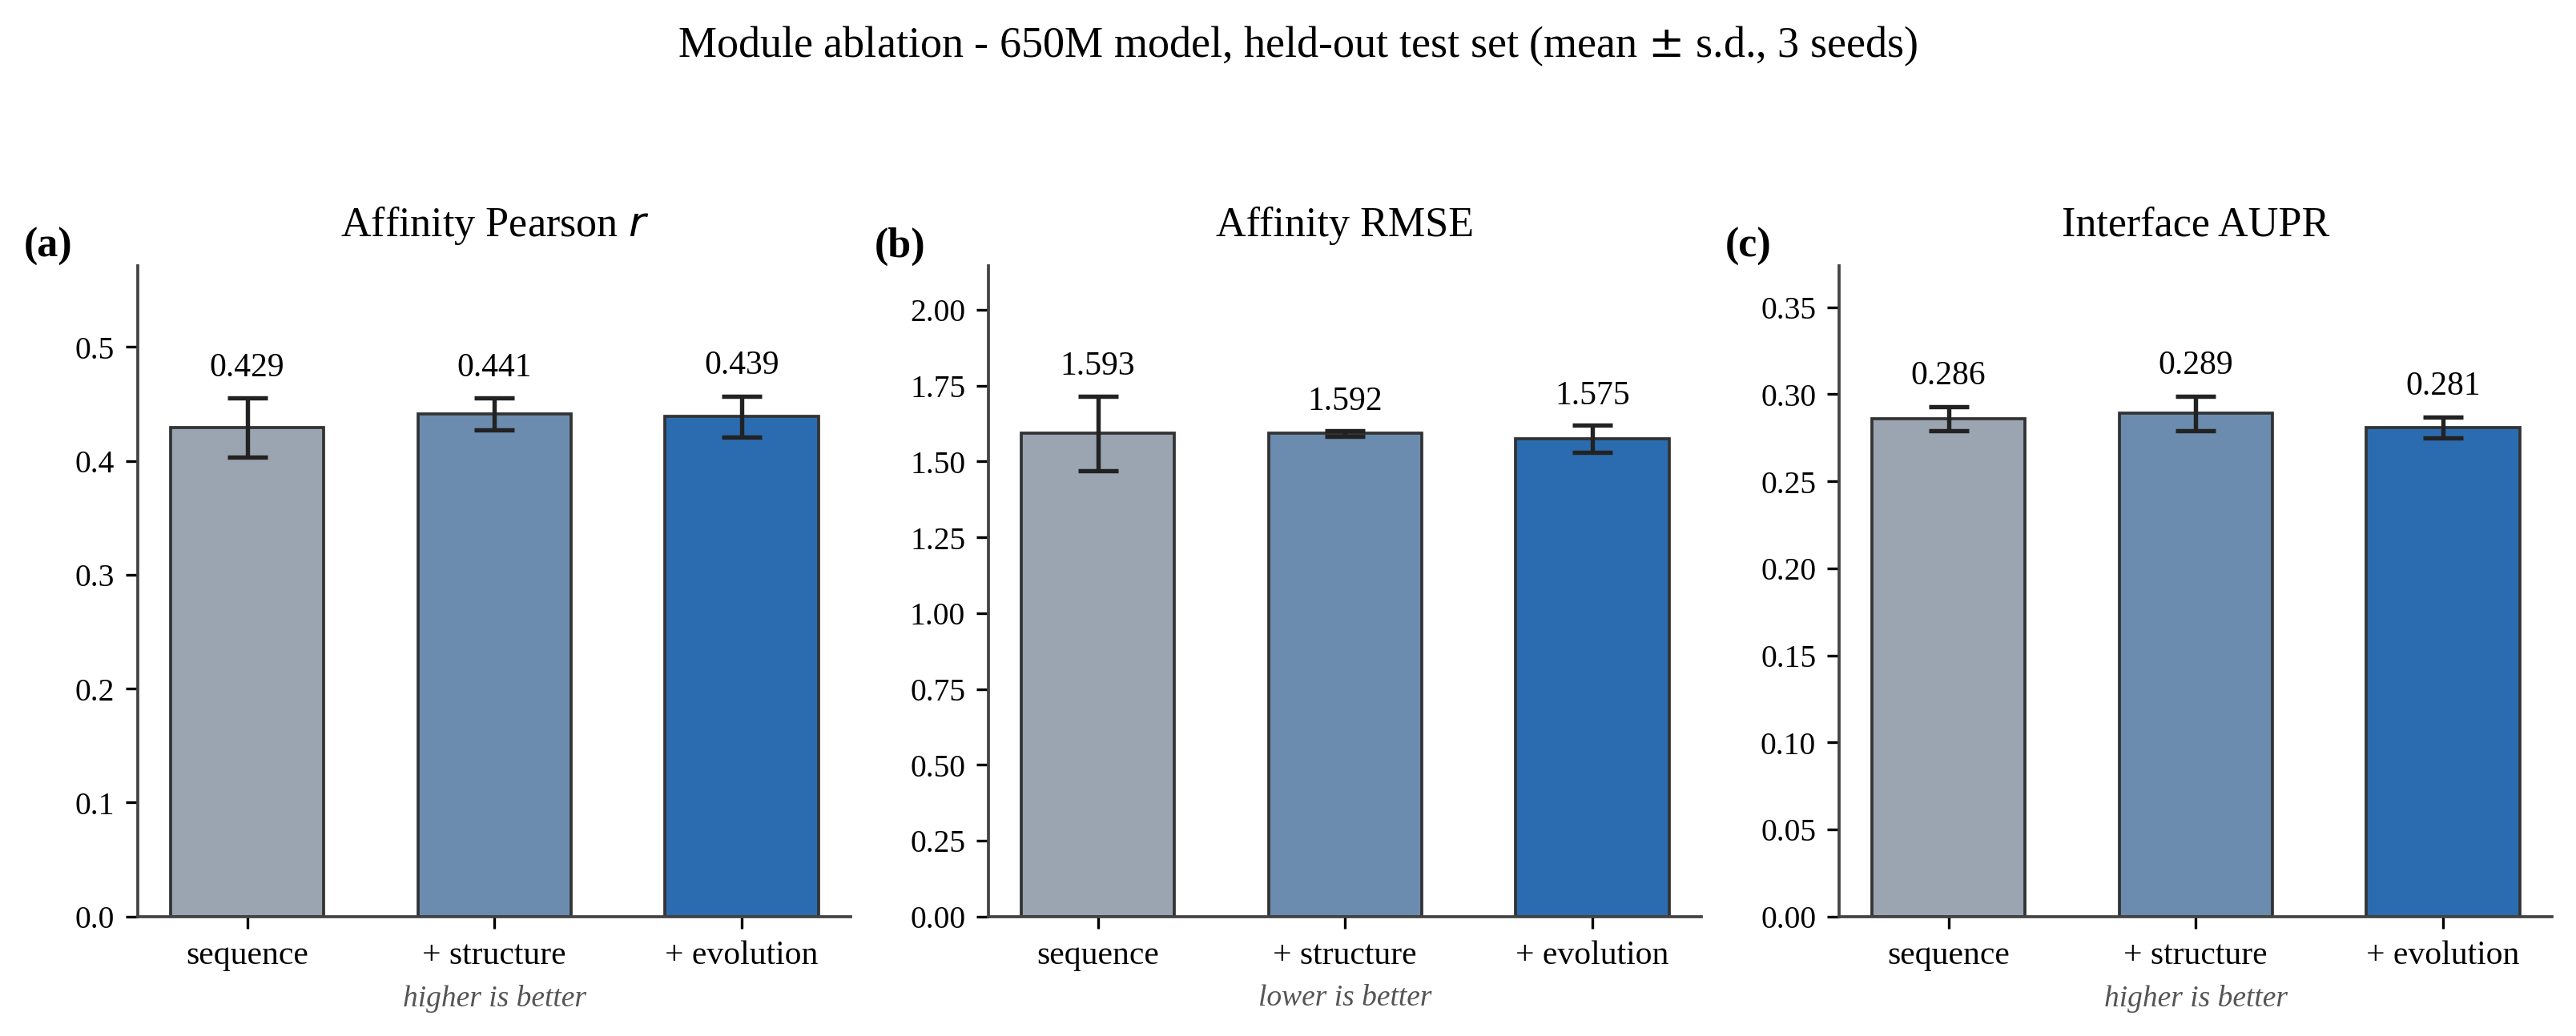

The script that saved this image:
#!/usr/bin/env python3
"""Phase 5 ablation figure (650M, held-out test set, 3 seeds): sequence -> +structure -> +evolution.
Honest presentation: bars show the mean, error bars show +/- s.d. (the real values from
phase5/agg_ablation.py), so the reader sees the conditions overlap within noise.
Serif type; no names embedded. No fabricated per-seed points are drawn."""
import numpy as np, matplotlib
matplotlib.use("Agg")
import matplotlib.pyplot as plt
from matplotlib import font_manager
for p in ["/usr/share/fonts/truetype/liberation/LiberationSerif-Regular.ttf",
          "/usr/share/fonts/truetype/liberation/LiberationSerif-Bold.ttf",
          "/usr/share/fonts/truetype/liberation/LiberationSerif-Italic.ttf"]:
    font_manager.fontManager.addfont(p)
plt.rcParams.update({"font.family": "serif",
                     "font.serif": ["Liberation Serif", "Times New Roman", "DejaVu Serif"],
                     "font.size": 12, "axes.linewidth": 0.9, "axes.edgecolor": "#444444"})

conds  = ["sequence", "+ structure", "+ evolution"]
colors = ["#9aa5b1", "#6b8cae", "#2b6cb0"]
# real values from agg_ablation.py (mean, s.d. over 3 seeds)
P = {
 "Affinity Pearson $r$": dict(hi=True,  mean=[0.429, 0.441, 0.439], sd=[0.026, 0.014, 0.018]),
 "Affinity RMSE":        dict(hi=False, mean=[1.593, 1.592, 1.575], sd=[0.123, 0.008, 0.044]),
 "Interface AUPR":       dict(hi=True,  mean=[0.286, 0.289, 0.281], sd=[0.007, 0.010, 0.006]),
}

fig, axes = plt.subplots(1, 3, figsize=(10.8, 4.3))
x = np.arange(3)
for ax, (title, d), lab in zip(axes, P.items(), ["(a)", "(b)", "(c)"]):
    ax.bar(x, d["mean"], width=0.62, color=colors, edgecolor="#333333", linewidth=0.9, zorder=2)
    ax.errorbar(x, d["mean"], yerr=d["sd"], fmt="none", ecolor="#222222",
                elinewidth=1.3, capsize=6, capthick=1.3, zorder=4)
    for xi, m, s in zip(x, d["mean"], d["sd"]):
        ax.text(xi, m + s + 0.03 * max(d["mean"]), f"{m:.3f}", ha="center", va="bottom", fontsize=10)
    top = max(np.array(d["mean"]) + np.array(d["sd"]))
    ax.set_ylim(0, top * 1.25)
    ax.set_title(title, fontsize=12.5, pad=9)
    ax.set_xticks(x); ax.set_xticklabels(conds, fontsize=10)
    ax.tick_params(axis="y", labelsize=9.5)
    ax.spines["top"].set_visible(False); ax.spines["right"].set_visible(False)
    ax.set_xlabel("higher is better" if d["hi"] else "lower is better",
                  fontsize=9, color="#555555", style="italic")
    ax.text(-0.16, 1.06, lab, transform=ax.transAxes, fontsize=12.5, fontweight="bold", va="top")

fig.suptitle("Module ablation - 650M model, held-out test set (mean $\\pm$ s.d., 3 seeds)",
             fontsize=13, y=1.00)
fig.tight_layout(rect=[0, 0, 1, 0.96])
fig.savefig("phase5_ablation.png", dpi=300, bbox_inches="tight")
fig.savefig("phase5_ablation.pdf", bbox_inches="tight")
print("wrote phase5_ablation.png / .pdf")
